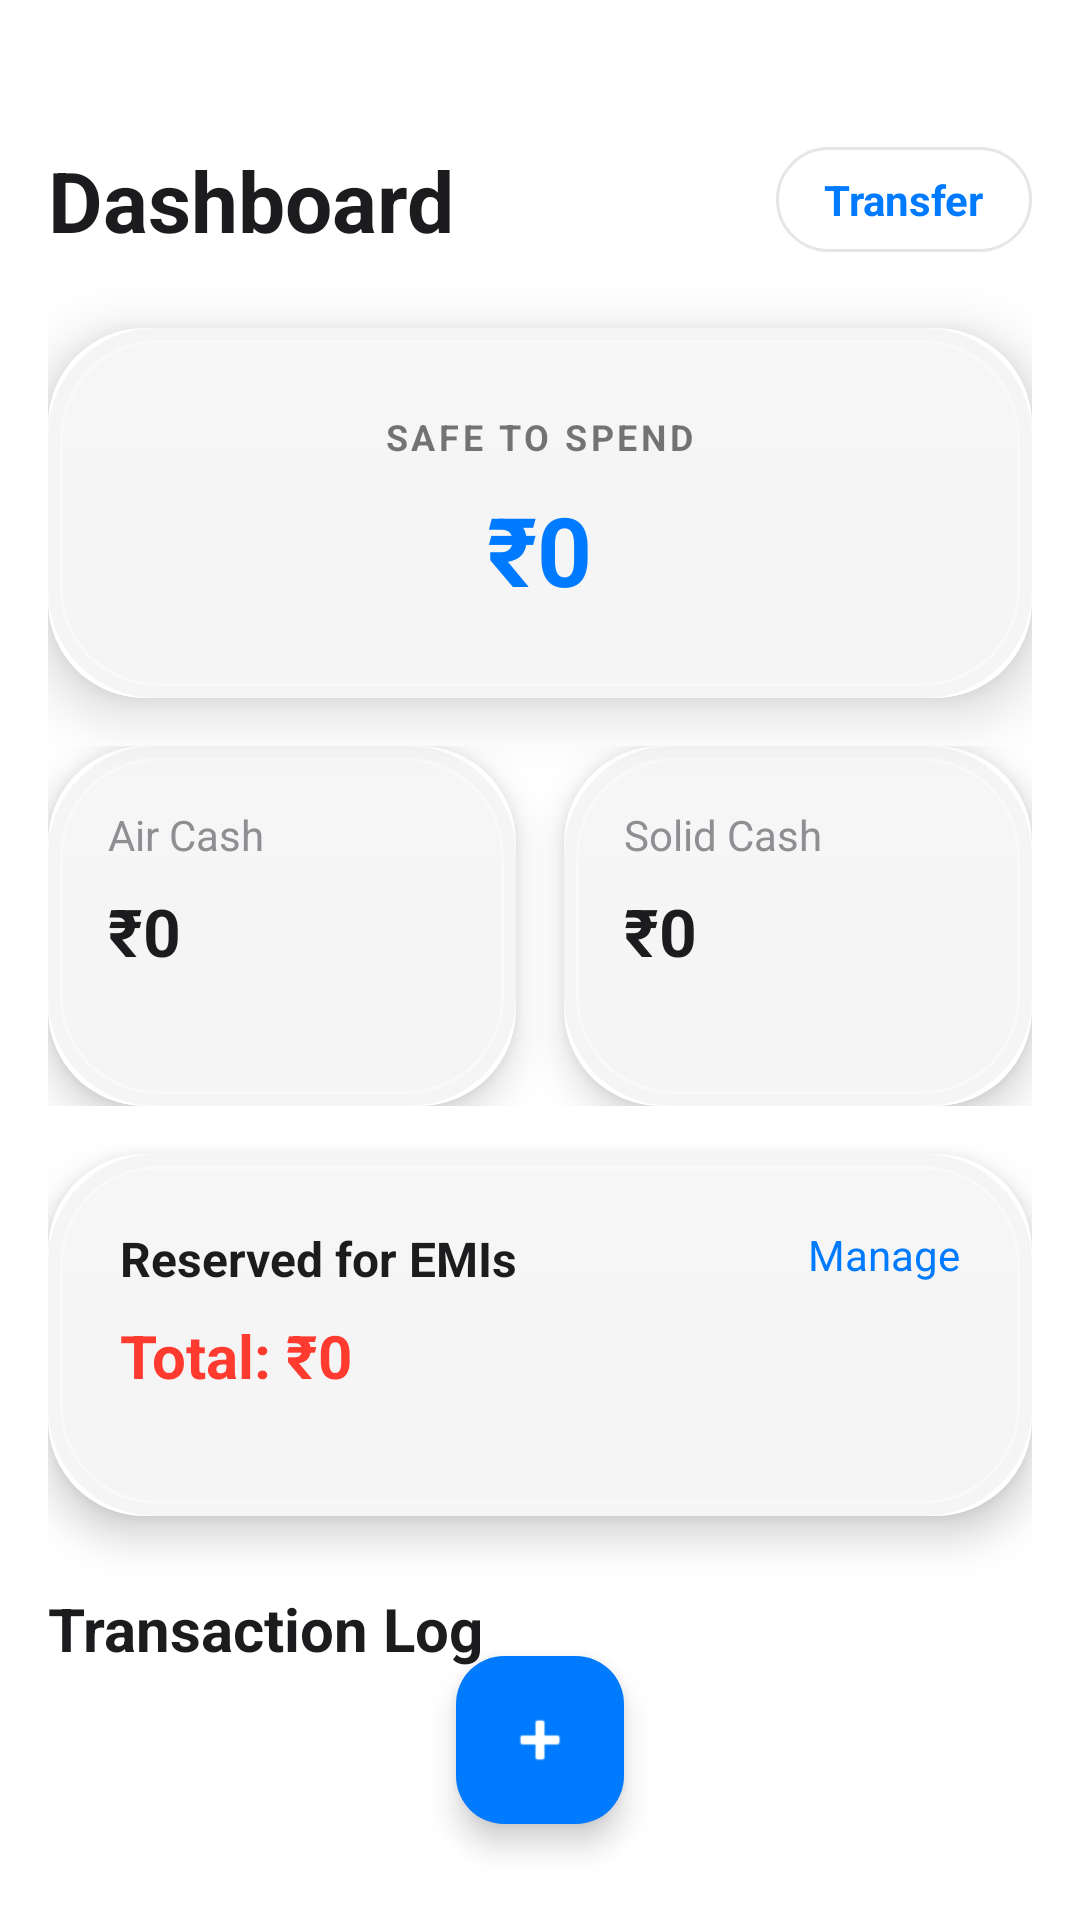

Produce the Android XML layout that renders to this screen, including the resource entries it uses.
<!-- AndroidManifest.xml: application theme Theme.DEXPENSES -->
<!-- res/layout/activity_main.xml -->
<?xml version="1.0" encoding="utf-8"?>
<androidx.coordinatorlayout.widget.CoordinatorLayout xmlns:android="http://schemas.android.com/apk/res/android"
    xmlns:app="http://schemas.android.com/apk/res-auto"
    xmlns:tools="http://schemas.android.com/tools"
    android:layout_width="match_parent"
    android:layout_height="match_parent"
    android:background="#FFFFFF"
    tools:context=".MainActivity">

    <androidx.core.widget.NestedScrollView
        android:id="@+id/main"
        android:layout_width="match_parent"
        android:layout_height="match_parent"
        android:padding="16dp">

        <LinearLayout
            android:layout_width="match_parent"
            android:layout_height="wrap_content"
            android:orientation="vertical">

            <RelativeLayout
                android:layout_width="match_parent"
                android:layout_height="wrap_content"
                android:layout_marginTop="32dp">

                <TextView
                    android:id="@+id/tvHeader"
                    android:layout_width="wrap_content"
                    android:layout_height="wrap_content"
                    android:text="Dashboard"
                    android:textColor="#1C1C1E"
                    android:textSize="28sp"
                    android:textStyle="bold" />

                <TextView
                    android:id="@+id/btnTransfer"
                    android:layout_width="wrap_content"
                    android:layout_height="wrap_content"
                    android:layout_alignParentEnd="true"
                    android:layout_centerVertical="true"
                    android:background="@drawable/liquid_glass_button"
                    android:paddingHorizontal="16dp"
                    android:paddingVertical="8dp"
                    android:text="Transfer"
                    android:textColor="#007AFF"
                    android:textSize="14sp"
                    android:textStyle="bold" />
            </RelativeLayout>

            
            <androidx.cardview.widget.CardView
                android:id="@+id/cvSafeToSpend"
                android:layout_width="match_parent"
                android:layout_height="wrap_content"
                android:layout_marginTop="24dp"
                app:cardCornerRadius="32dp"
                app:cardElevation="12dp"
                app:cardBackgroundColor="#FFFFFF">

                <LinearLayout
                    android:layout_width="match_parent"
                    android:layout_height="wrap_content"
                    android:background="@drawable/liquid_glass_card"
                    android:orientation="vertical"
                    android:padding="28dp"
                    android:gravity="center">

                    <TextView
                        android:layout_width="wrap_content"
                        android:layout_height="wrap_content"
                        android:text="SAFE TO SPEND"
                        android:textColor="#1C1C1E"
                        android:alpha="0.6"
                        android:textSize="12sp"
                        android:letterSpacing="0.1"
                        android:textStyle="bold" />

                    <TextView
                        android:id="@+id/tvSafeBalance"
                        android:layout_width="wrap_content"
                        android:layout_height="wrap_content"
                        android:layout_marginTop="8dp"
                        android:text="₹0"
                        android:textColor="#007AFF"
                        android:textSize="32sp"
                        android:textStyle="bold" />
                </LinearLayout>
            </androidx.cardview.widget.CardView>

            
            <LinearLayout
                android:id="@+id/llCards"
                android:layout_width="match_parent"
                android:layout_height="wrap_content"
                android:layout_marginTop="16dp"
                android:orientation="horizontal">

                <androidx.cardview.widget.CardView
                    android:id="@+id/cvAir"
                    android:layout_width="0dp"
                    android:layout_height="wrap_content"
                    android:layout_marginEnd="8dp"
                    android:layout_weight="1"
                    app:cardCornerRadius="32dp"
                    app:cardElevation="8dp">

                    <RelativeLayout
                        android:layout_width="match_parent"
                        android:layout_height="120dp"
                        android:background="@drawable/liquid_glass_card"
                        android:padding="20dp">
                        <TextView android:id="@+id/lblAir" android:layout_width="wrap_content" android:layout_height="wrap_content" android:text="Air Cash" android:textColor="#8E8E93" android:textSize="14sp" />
                        <TextView android:id="@+id/tvAirCash" android:layout_width="wrap_content" android:layout_height="wrap_content" android:layout_below="@id/lblAir" android:layout_marginTop="8dp" android:text="₹0" android:textColor="#1C1C1E" android:textSize="22sp" android:textStyle="bold" />
                    </RelativeLayout>
                </androidx.cardview.widget.CardView>

                <androidx.cardview.widget.CardView
                    android:id="@+id/cvSolid"
                    android:layout_width="0dp"
                    android:layout_height="wrap_content"
                    android:layout_marginStart="8dp"
                    android:layout_weight="1"
                    app:cardCornerRadius="32dp"
                    app:cardElevation="8dp">

                    <RelativeLayout
                        android:layout_width="match_parent"
                        android:layout_height="120dp"
                        android:background="@drawable/liquid_glass_card"
                        android:padding="20dp">
                        <TextView android:id="@+id/lblSolid" android:layout_width="wrap_content" android:layout_height="wrap_content" android:text="Solid Cash" android:textColor="#8E8E93" android:textSize="14sp" />
                        <TextView android:id="@+id/tvSolidCash" android:layout_width="wrap_content" android:layout_height="wrap_content" android:layout_below="@id/lblSolid" android:layout_marginTop="8dp" android:text="₹0" android:textColor="#1C1C1E" android:textSize="22sp" android:textStyle="bold" />
                    </RelativeLayout>
                </androidx.cardview.widget.CardView>
            </LinearLayout>

            
            <androidx.cardview.widget.CardView
                android:id="@+id/cvEMISection"
                android:layout_width="match_parent"
                android:layout_height="wrap_content"
                android:layout_marginTop="16dp"
                app:cardCornerRadius="32dp"
                app:cardElevation="8dp">

                <LinearLayout
                    android:layout_width="match_parent"
                    android:layout_height="wrap_content"
                    android:background="@drawable/liquid_glass_card"
                    android:orientation="vertical"
                    android:padding="24dp">

                    <RelativeLayout
                        android:layout_width="match_parent"
                        android:layout_height="wrap_content">
                        <TextView android:layout_width="wrap_content" android:layout_height="wrap_content" android:text="Reserved for EMIs" android:textColor="#1C1C1E" android:textSize="16sp" android:textStyle="bold" />
                        <TextView android:id="@+id/btnManageEMI" android:layout_width="wrap_content" android:layout_height="wrap_content" android:layout_alignParentEnd="true" android:text="Manage" android:textColor="#007AFF" android:textSize="14sp" />
                    </RelativeLayout>

                    <TextView
                        android:id="@+id/tvEMITotal"
                        android:layout_width="wrap_content"
                        android:layout_height="wrap_content"
                        android:layout_marginTop="8dp"
                        android:text="Total: ₹0"
                        android:textColor="#FF3B30"
                        android:textSize="20sp"
                        android:textStyle="bold" />

                    
                    <androidx.recyclerview.widget.RecyclerView
                        android:id="@+id/rvEMIs"
                        android:layout_width="match_parent"
                        android:layout_height="wrap_content"
                        android:layout_marginTop="16dp"
                        android:nestedScrollingEnabled="false" />
                </LinearLayout>
            </androidx.cardview.widget.CardView>

            <TextView
                android:id="@+id/tvLogHeader"
                android:layout_width="wrap_content"
                android:layout_height="wrap_content"
                android:layout_marginTop="24dp"
                android:text="Transaction Log"
                android:textColor="#1C1C1E"
                android:textSize="20sp"
                android:textStyle="bold" />

            <androidx.recyclerview.widget.RecyclerView
                android:id="@+id/rvTransactions"
                android:layout_width="match_parent"
                android:layout_height="wrap_content"
                android:layout_marginTop="12dp"
                android:nestedScrollingEnabled="false"
                android:paddingBottom="80dp" />

        </LinearLayout>
    </androidx.core.widget.NestedScrollView>

    <com.google.android.material.floatingactionbutton.FloatingActionButton
        android:id="@+id/fabAdd"
        android:layout_width="wrap_content"
        android:layout_height="wrap_content"
        android:layout_gravity="bottom|center_horizontal"
        android:layout_marginBottom="32dp"
        android:backgroundTint="#007AFF"
        android:src="@android:drawable/ic_input_add"
        app:tint="#FFFFFF" />

</androidx.coordinatorlayout.widget.CoordinatorLayout>
<!-- resources referenced by this layout -->
<resources>
  <!-- drawable liquid_glass_button (drawable) -->
  <?xml version="1.0" encoding="utf-8"?>
  <ripple xmlns:android="http://schemas.android.com/apk/res/android"
      android:color="#20000000">
      <item>
          <shape android:shape="rectangle">
              <solid android:color="#CCFFFFFF" />
              <corners android:radius="32dp" />
              <stroke
                  android:width="1dp"
                  android:color="#E5E5EA" />
          </shape>
      </item>
  </ripple>
  <!-- drawable liquid_glass_card (drawable) -->
  <?xml version="1.0" encoding="utf-8"?>
  <layer-list xmlns:android="http://schemas.android.com/apk/res/android">
      
      <item>
          <shape>
              <padding android:bottom="4dp" android:left="4dp" android:right="4dp" android:top="4dp" />
              <solid android:color="#0A000000" />
              <corners android:radius="36dp" />
          </shape>
      </item>
  
      
      <item>
          <shape android:shape="rectangle">
              
              <solid android:color="#40FFFFFF" />
  
              
              <gradient
                  android:startColor="#80FFFFFF"
                  android:endColor="#00FFFFFF"
                  android:angle="270" />
  
              
              <stroke
                  android:width="1dp"
                  android:color="#66FFFFFF" />
  
              <corners android:radius="32dp" />
          </shape>
      </item>
  </layer-list>
  <style name="Theme.DEXPENSES" parent="Base.Theme.DEXPENSES" />
  <style name="Base.Theme.DEXPENSES" parent="Theme.Material3.DayNight.NoActionBar">
          
          
      </style>
</resources>
